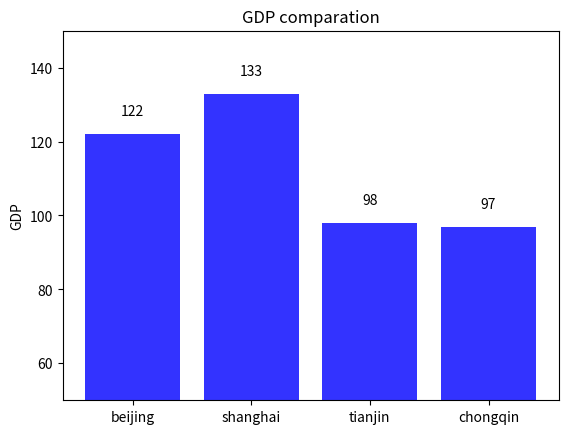

Python code for this plot:
import matplotlib.pyplot as plt

GDP = [122, 133, 98, 97]

plt.bar(range(4), GDP, align="center", color="blue", alpha=0.8)

plt.ylabel('GDP')

plt.title('GDP comparation')

plt.xticks(range(4), ['beijing', 'shanghai', 'tianjin', 'chongqin'])

plt.ylim([50, 150])

for x, y in enumerate(GDP):
    plt.text(x, y + 5, '%s' % round(y, 1), ha='center')

plt.show()
